3-way image classification set "data" from GitHub (pfichefet/thesis); label vocabulary: ginseng, magnesium, mint.

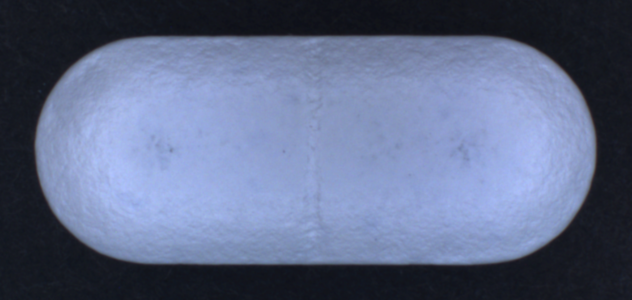
Label: ginseng

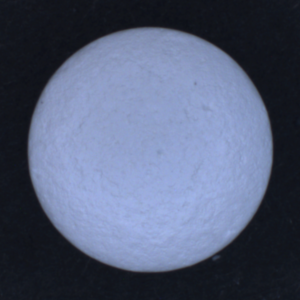
Label: magnesium

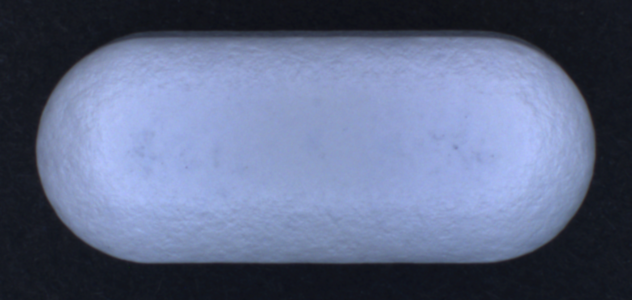
Label: ginseng

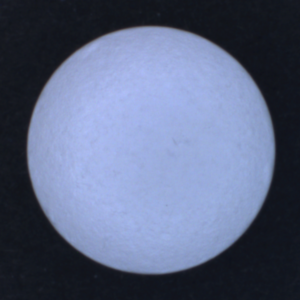
Label: magnesium

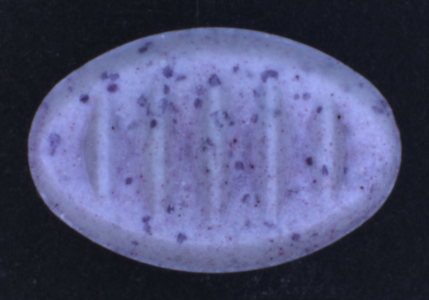
Label: mint

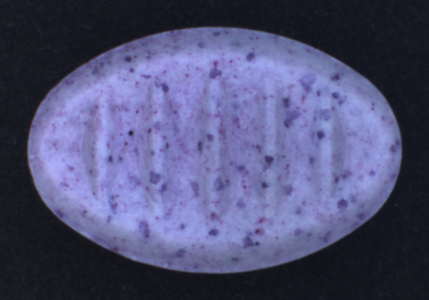
Label: mint
